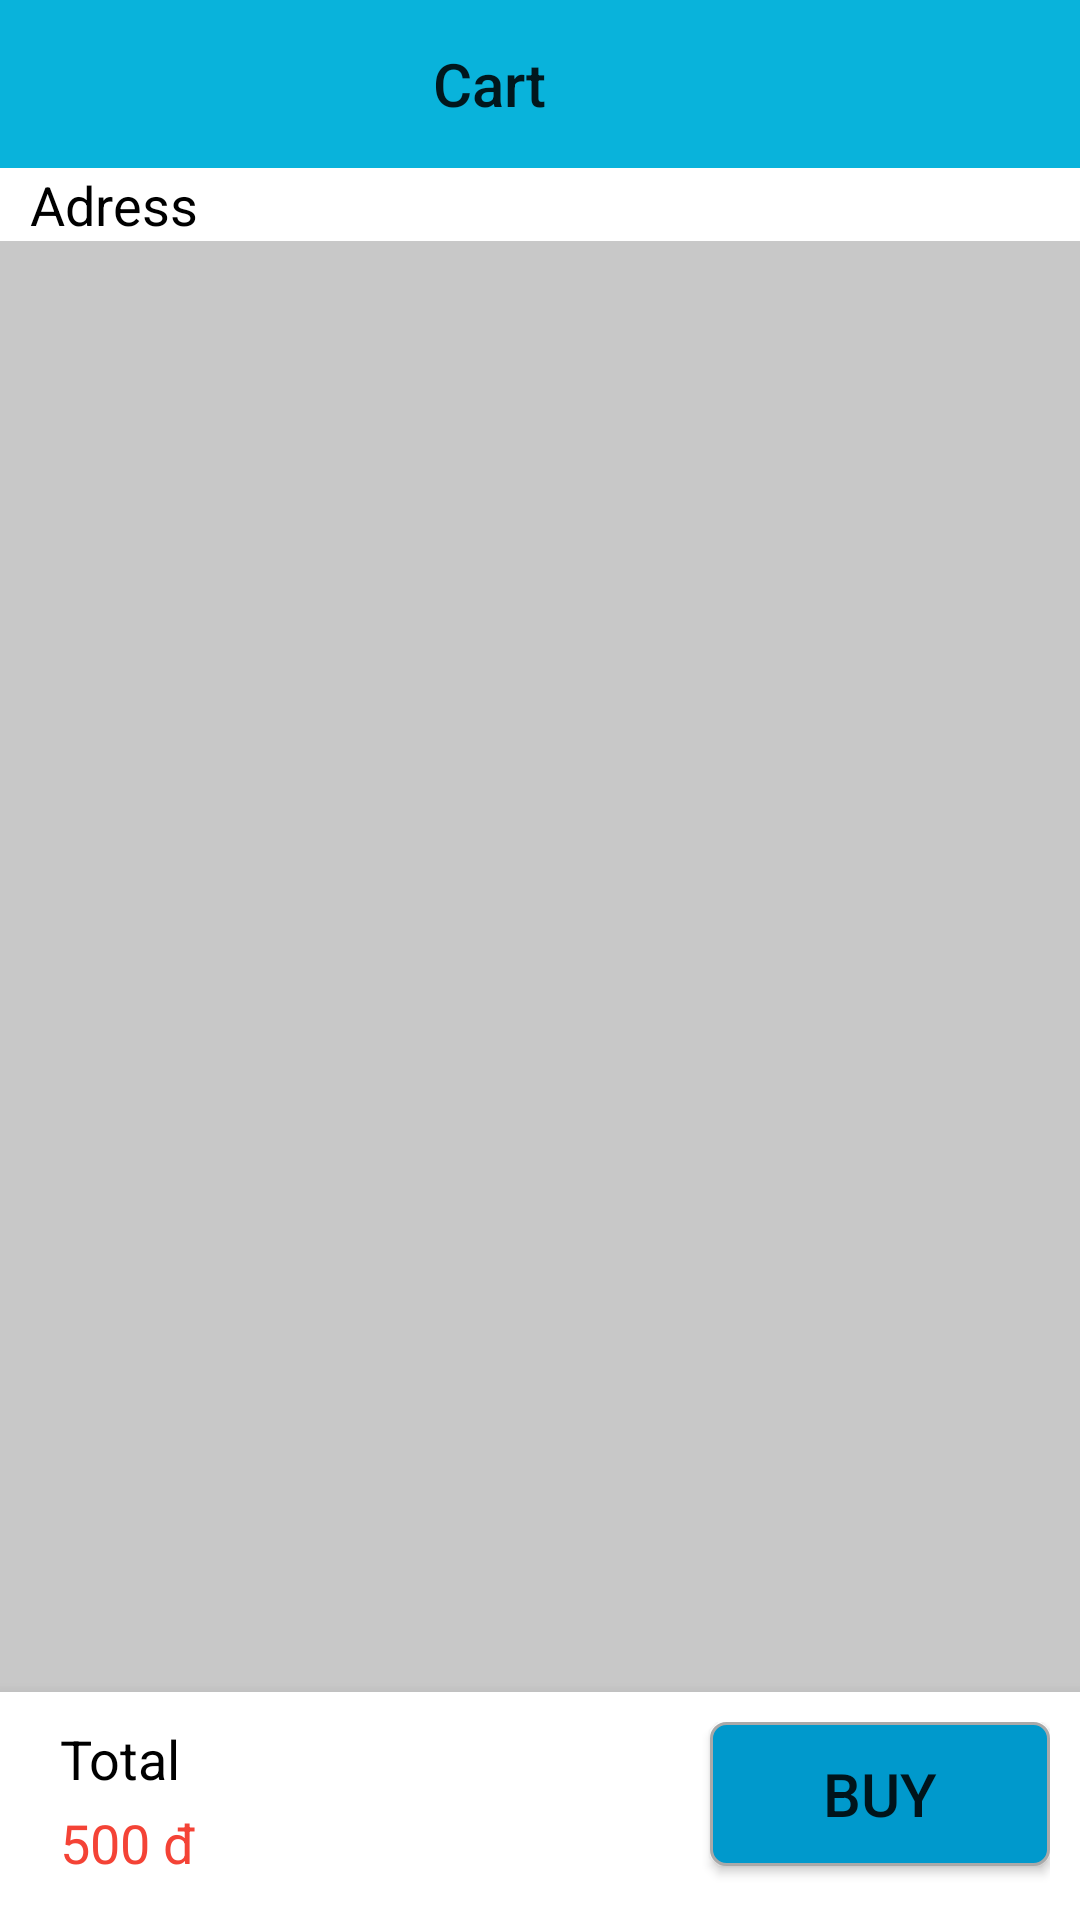

Reconstruct the res/layout file that produces this screen, plus the resources it refers to.
<!-- AndroidManifest.xml: application theme Theme.PhoneStore -->
<!-- res/layout/activity_cart.xml -->
<?xml version="1.0" encoding="utf-8"?>
<RelativeLayout xmlns:android="http://schemas.android.com/apk/res/android"
    xmlns:app="http://schemas.android.com/apk/res-auto"
    xmlns:tools="http://schemas.android.com/tools"
    android:layout_width="match_parent"
    android:layout_height="match_parent"
    android:orientation="vertical"
    android:background="@color/black_trans"
    tools:context=".cart.activityCart">

    <androidx.appcompat.widget.Toolbar
        android:id="@+id/toolbar_Cart_id"
        android:layout_width="match_parent"
        android:layout_height="?attr/actionBarSize"
        android:background="@drawable/bar_color"
        android:layout_gravity="top">
        <TextView
            android:layout_width="match_parent"
            android:layout_height="wrap_content"
            android:layout_marginRight="50dp"
            android:text="Cart"
            android:gravity="center"
            android:layout_gravity="center"
            style="@style/TextAppearance.AppCompat.Widget.ActionBar.Title"
            android:textAlignment="center"/>
    </androidx.appcompat.widget.Toolbar>

    <TextView
        android:id="@+id/textAddress_Cart"
        android:layout_width="match_parent"
        android:layout_height="wrap_content"
        android:layout_below="@+id/toolbar_Cart_id"
        android:background="@color/white"
        android:drawableEnd="@drawable/ic_edit"
        android:gravity="center|left"
        android:paddingLeft="10dp"
        android:paddingRight="5dp"
        android:text="Adress"
        android:textColor="@color/black"
        android:textSize="18dp" />

    <androidx.recyclerview.widget.RecyclerView
        android:id="@+id/recyclerview_Cart_id"
        android:layout_width="match_parent"
        android:layout_height="match_parent"
        android:layout_above="@+id/bottomanvigationCart_id"
        android:layout_below="@+id/textAddress_Cart"
        android:layout_marginTop="0dp"
        android:layout_marginBottom="0dp" />

    <com.google.android.material.bottomnavigation.BottomNavigationView
        android:layout_width="match_parent"
        android:layout_height="wrap_content"
        android:id="@+id/bottomanvigationCart_id"
        android:layout_alignParentBottom="true"
        android:layout_gravity="bottom"
        android:background="@color/white"
        android:padding="10dp">

        <LinearLayout
            android:layout_width="match_parent"
            android:layout_height="match_parent"
            android:orientation="horizontal">

            <LinearLayout
                android:layout_width="match_parent"
                android:layout_height="match_parent"
                android:layout_weight="1"
                android:orientation="vertical">

                <TextView
                    android:layout_width="match_parent"
                    android:layout_height="match_parent"
                    android:layout_weight="1"
                    android:paddingLeft="10dp"
                    android:text="Total"
                    android:textColor="@color/black"
                    android:textSize="18dp" />

                <TextView
                    android:id="@+id/totalPriceCart_id"
                    android:layout_width="match_parent"
                    android:layout_height="match_parent"
                    android:layout_weight="1"
                    android:paddingLeft="10dp"
                    android:text="500 đ"
                    android:textColor="@color/OrangeRed"
                    android:textSize="18dp" />
            </LinearLayout>

            <Button
                android:id="@+id/btn_Buy_id"
                android:layout_width="match_parent"
                android:layout_height="wrap_content"
                android:layout_weight="2"
                android:background="@drawable/button_order"
                android:clickable="true"
                android:foreground="?attr/selectableItemBackground"
                android:text="BUY"
                android:textSize="20dp" />
        </LinearLayout>
    </com.google.android.material.bottomnavigation.BottomNavigationView>



</RelativeLayout>
<!-- resources referenced by this layout -->
<resources>
  <color name="OrangeRed">#F44336</color>
  <color name="black">#FF000000</color>
  <color name="black_trans">#33000000</color>
  <color name="white">#FFFFFFFF</color>
  <!-- drawable bar_color (drawable) -->
  <?xml version="1.0" encoding="utf-8"?>
  <shape android:shape="rectangle" xmlns:android="http://schemas.android.com/apk/res/android">
          <solid android:color="#09B3DB"/>
  </shape>
  <!-- drawable button_order (drawable) -->
  <?xml version="1.0" encoding="utf-8"?>
  <selector xmlns:android="http://schemas.android.com/apk/res/android">
      <item android:state_enabled="true" android:state_focused="true">
          <shape android:shape="rectangle">
              <solid android:color="@android:color/black"/>
              <corners android:radius="5dp"/>
              <stroke android:color="@color/dark_gray" android:width="1dp"/>
          </shape>
      </item>
      <item android:state_enabled="true">
          <shape android:shape="rectangle">
              <solid android:color="@android:color/holo_blue_dark"/>
              <corners android:radius="5dp"/>
              <stroke android:color="@color/dark_gray" android:width="1dp"/>
          </shape>
      </item>
  </selector>
  <style name="Theme.PhoneStore" parent="Theme.MaterialComponents.Light.Bridge">
          
          <item name="colorPrimary">@color/purple_500</item>
          <item name="colorPrimaryVariant">@color/purple_700</item>
          <item name="colorOnPrimary">@color/white</item>
          
          <item name="colorSecondary">@color/teal_200</item>
          <item name="colorSecondaryVariant">@color/teal_700</item>
          <item name="colorOnSecondary">@color/black</item>
          
          <item name="android:statusBarColor" tools:targetApi="l">?attr/colorPrimaryVariant</item>
          
      </style>
  <color name="dark_gray">#a9a9a9</color>
  <color name="purple_500">#FF6200EE</color>
  <color name="purple_700">#FF3700B3</color>
  <color name="teal_200">#FF03DAC5</color>
  <color name="teal_700">#2196F3</color>
</resources>
